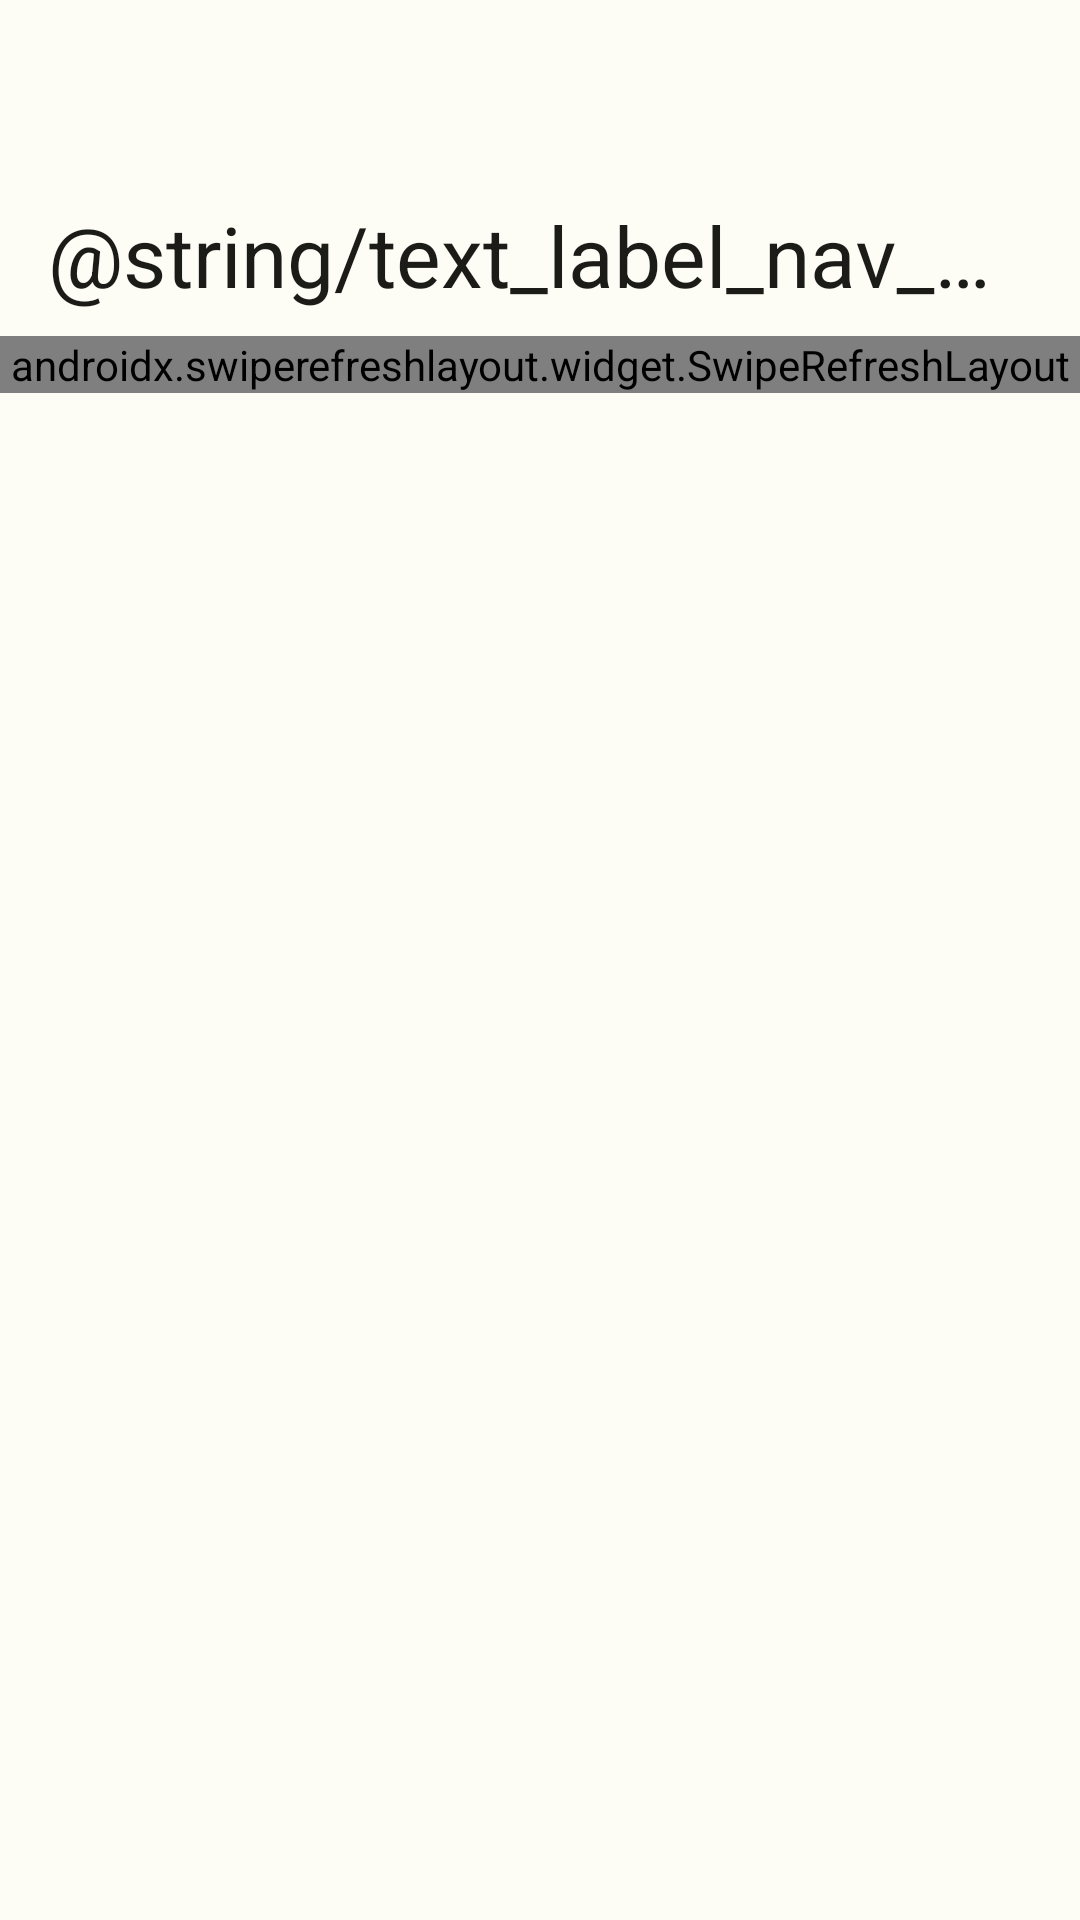

Layout XML and referenced resources for this Android screen:
<!-- AndroidManifest.xml: application theme Theme.MensaApp -->
<!-- res/layout/fragment_canteen_list.xml -->
<?xml version="1.0" encoding="utf-8"?>
<layout xmlns:android="http://schemas.android.com/apk/res/android"
    xmlns:app="http://schemas.android.com/apk/res-auto"
    xmlns:tools="http://schemas.android.com/tools">

    <androidx.coordinatorlayout.widget.CoordinatorLayout
        android:id="@+id/canteen_list_coordinator"
        android:layout_width="match_parent"
        android:layout_height="match_parent"
        android:transitionGroup="true"
        tools:context="de.erikspall.mensaapp.ui.foodproviderlist.canteenlist.CanteenListFragment">

        <com.google.android.material.appbar.AppBarLayout
            android:id="@+id/canteen_list_appbar_layout"
            android:layout_width="match_parent"
            android:layout_height="wrap_content"
            android:fitsSystemWindows="true">

            <com.google.android.material.appbar.CollapsingToolbarLayout
                android:id="@+id/canteen_list_collapsing_toolbar_layout"
                style="?attr/collapsingToolbarLayoutMediumStyle"
                android:layout_width="match_parent"
                android:layout_height="?attr/collapsingToolbarLayoutMediumSize"
                app:collapsedTitleTextAppearance="@style/TextAppearance.App.TitleLarge"
                app:expandedTitleTextAppearance="@style/TextAppearance.App.TitleLarge"
                app:layout_scrollFlags="scroll|exitUntilCollapsed|snap">

                


                <com.google.android.material.appbar.MaterialToolbar
                    android:id="@+id/canteen_list_toolbar"
                    android:layout_width="match_parent"
                    android:layout_height="?attr/actionBarSize"
                    android:elevation="0dp"
                    app:layout_collapseMode="pin"
                    app:title="@string/text_label_nav_mensa" />

            </com.google.android.material.appbar.CollapsingToolbarLayout>

        </com.google.android.material.appbar.AppBarLayout>

        <androidx.swiperefreshlayout.widget.SwipeRefreshLayout
            android:id="@+id/swipe_refresh"
            android:layout_width="match_parent"
            android:layout_height="wrap_content"
            app:layout_behavior="@string/appbar_scrolling_view_behavior">

            <androidx.core.widget.NestedScrollView
                android:id="@+id/canteen_list_nested_scroll"
                android:layout_width="match_parent"
                android:layout_height="wrap_content">


                <androidx.recyclerview.widget.RecyclerView
                    android:id="@+id/recycler_view_canteen"
                    android:layout_width="match_parent"
                    android:layout_height="wrap_content"
                    android:nestedScrollingEnabled="false"
                    app:layoutManager="androidx.recyclerview.widget.LinearLayoutManager"
                    tools:listitem="@layout/item_food_provider" />


            </androidx.core.widget.NestedScrollView>
        </androidx.swiperefreshlayout.widget.SwipeRefreshLayout>

        <androidx.constraintlayout.widget.ConstraintLayout
            android:id="@+id/lottie_container"
            android:layout_width="match_parent"
            android:layout_height="match_parent"
            android:visibility="gone">

            <androidx.appcompat.widget.LinearLayoutCompat
                android:layout_width="match_parent"
                android:layout_height="wrap_content"
                android:orientation="vertical"
                app:layout_constraintBottom_toBottomOf="parent"
                app:layout_constraintEnd_toEndOf="parent"
                app:layout_constraintStart_toStartOf="parent"
                app:layout_constraintTop_toTopOf="parent">

                <com.airbnb.lottie.LottieAnimationView
                    android:id="@+id/lottieAnimationView"
                    android:layout_width="250dp"
                    android:layout_height="250dp"
                    android:layout_gravity="center"
                    app:lottie_autoPlay="true"
                    app:lottie_loop="true" />

                <com.google.android.material.textview.MaterialTextView
                    android:id="@+id/text_lottie"
                    android:layout_width="match_parent"
                    android:layout_height="wrap_content"
                    android:layout_marginStart="8dp"
                    android:layout_marginEnd="8dp"
                    android:textAlignment="center" />
            </androidx.appcompat.widget.LinearLayoutCompat>
        </androidx.constraintlayout.widget.ConstraintLayout>
    </androidx.coordinatorlayout.widget.CoordinatorLayout>


</layout>
<!-- res/layout/item_food_provider.xml (included above) -->
<?xml version="1.0" encoding="utf-8"?>
    <com.google.android.material.card.MaterialCardView xmlns:android="http://schemas.android.com/apk/res/android"
        xmlns:app="http://schemas.android.com/apk/res-auto"
        xmlns:tools="http://schemas.android.com/tools"
        android:id="@+id/container_food_provider"
        style="@style/Widget.Material3.CardView.Elevated"
        android:layout_width="match_parent"
        android:layout_height="wrap_content"
        android:layout_margin="8dp"
        android:clickable="true"
        android:outlineSpotShadowColor="@android:color/transparent"
        android:transitionName="container_food_provider_small"
        app:cardCornerRadius="28dp"
        app:cardElevation="1dp"
        app:contentPaddingBottom="16dp">

        <androidx.constraintlayout.widget.ConstraintLayout
            android:layout_width="match_parent"
            android:layout_height="match_parent">

            <com.google.android.material.card.MaterialCardView
                android:id="@+id/container_food_provider_image"
                style="@style/Widget.Material3.CardView.Filled"
                android:layout_width="wrap_content"
                android:layout_height="125dp"
                app:cardCornerRadius="4dp"
                app:layout_constraintEnd_toEndOf="parent"
                app:layout_constraintStart_toStartOf="parent"
                app:layout_constraintTop_toTopOf="parent">

                <FrameLayout
                    android:layout_width="match_parent"
                    android:layout_height="match_parent">

                    <com.google.android.material.imageview.ShapeableImageView
                        android:id="@+id/image_food_provider"
                        android:layout_width="match_parent"
                        android:layout_height="match_parent"
                        android:contentDescription="@string/mensa_image_descriptor"
                        android:scaleType="centerCrop"
                        tools:srcCompat="@drawable/mensateria_campus_hubland_nord_wuerzburg" />

                </FrameLayout>
            </com.google.android.material.card.MaterialCardView>

            <com.google.android.material.textview.MaterialTextView
                android:id="@+id/text_food_provider_name"
                style="@style/TextAppearance.Material3.BodyLarge"
                android:layout_width="wrap_content"
                android:layout_height="wrap_content"
                android:layout_marginStart="16dp"
                android:layout_marginTop="8dp"
                app:layout_constraintStart_toStartOf="parent"
                app:layout_constraintTop_toBottomOf="@id/container_food_provider_image"
                tools:text="Campus Hubland Nord" />

            <com.google.android.material.chip.Chip
                android:id="@+id/chip_food_provider_type"
                style="@style/MyChip"
                android:layout_width="wrap_content"
                android:layout_height="wrap_content"
                android:layout_marginTop="8dp"
                android:layout_marginEnd="12dp"
                android:clickable="false"
                app:chipBackgroundColor="?attr/colorPrimaryContainer"
                app:chipStrokeWidth="0dp"
                app:layout_constraintEnd_toEndOf="parent"
                app:layout_constraintTop_toTopOf="parent"
                tools:text="Mensa" />

            <ImageView
                android:id="@+id/image_view_time"
                android:layout_width="20dp"
                android:layout_height="20dp"
                android:layout_marginTop="8dp"
                android:scaleType="centerCrop"
                android:src="@drawable/ic_time"
                app:layout_constraintStart_toStartOf="@id/text_food_provider_name"
                app:layout_constraintTop_toBottomOf="@id/text_food_provider_name"
                app:tint="?attr/colorOutline" />

            <com.google.android.material.textview.MaterialTextView
                android:id="@+id/text_food_provider_opening_info"
                style="@style/TextAppearance.Material3.BodySmall"
                android:layout_width="wrap_content"
                android:layout_height="wrap_content"
                android:layout_marginStart="8dp"
                android:textColor="?attr/colorOutline"
                app:layout_constraintBottom_toBottomOf="@id/image_view_time"
                app:layout_constraintStart_toEndOf="@id/image_view_time"
                app:layout_constraintTop_toTopOf="@id/image_view_time"
                tools:text="Noch 2h geöffnet" />

        </androidx.constraintlayout.widget.ConstraintLayout>
    </com.google.android.material.card.MaterialCardView>
<!-- resources referenced by this layout -->
<resources>
  <string name="mensa_image_descriptor">Image of mensa</string>
  <style name="MyChip" parent="@style/Widget.Material3.Chip.Assist">
          <item name="shapeAppearanceOverlay">@style/ShapeAppearanceOverlay.MaterialChip.MensaApp</item>
      </style>
  <style name="TextAppearance.App.TitleLarge" parent="TextAppearance.Material3.HeadlineMedium">
          <item name="fontFamily">@font/shrikhand</item>
          <item name="android:fontFamily">@font/shrikhand</item>
      </style>
  <style name="ShapeAppearanceOverlay.MaterialChip.MensaApp" parent="">
          <item name="cornerFamily">rounded</item>
          <item name="cornerSizeTopRight">16dp</item>
          <item name="cornerSizeTopLeft">16dp</item>
          <item name="cornerSizeBottomRight">2dp</item>
          <item name="cornerSizeBottomLeft">16dp</item>
      </style>
  <color name="md_theme_light_primary">#3E6A00</color>
  <color name="md_theme_light_onPrimary">#FFFFFF</color>
  <color name="md_theme_light_primaryContainer">#B8F474</color>
  <color name="md_theme_light_onPrimaryContainer">#0F2000</color>
  <color name="md_theme_light_secondary">#57624A</color>
  <color name="md_theme_light_onSecondary">#FFFFFF</color>
  <color name="md_theme_light_secondaryContainer">#DBE7C8</color>
  <color name="md_theme_light_onSecondaryContainer">#151E0B</color>
  <color name="md_theme_light_tertiary">#386663</color>
  <color name="md_theme_light_onTertiary">#FFFFFF</color>
  <color name="md_theme_light_tertiaryContainer">#BBECE8</color>
  <color name="md_theme_light_onTertiaryContainer">#00201E</color>
  <color name="md_theme_light_error">#BA1A1A</color>
  <color name="md_theme_light_errorContainer">#FFDAD6</color>
  <color name="md_theme_light_onError">#FFFFFF</color>
  <color name="md_theme_light_onErrorContainer">#410002</color>
  <color name="md_theme_light_background">#FDFCF5</color>
  <color name="md_theme_light_onBackground">#1B1C18</color>
  <color name="md_theme_light_surface">#FDFCF5</color>
  <color name="md_theme_light_onSurface">#1B1C18</color>
  <color name="md_theme_light_surfaceVariant">#E1E4D5</color>
  <color name="md_theme_light_onSurfaceVariant">#44483D</color>
  <color name="md_theme_light_outline">#75796C</color>
  <color name="md_theme_light_inverseOnSurface">#F2F1E9</color>
  <color name="md_theme_light_inverseSurface">#30312C</color>
  <color name="md_theme_light_inversePrimary">#9DD75C</color>
</resources>
